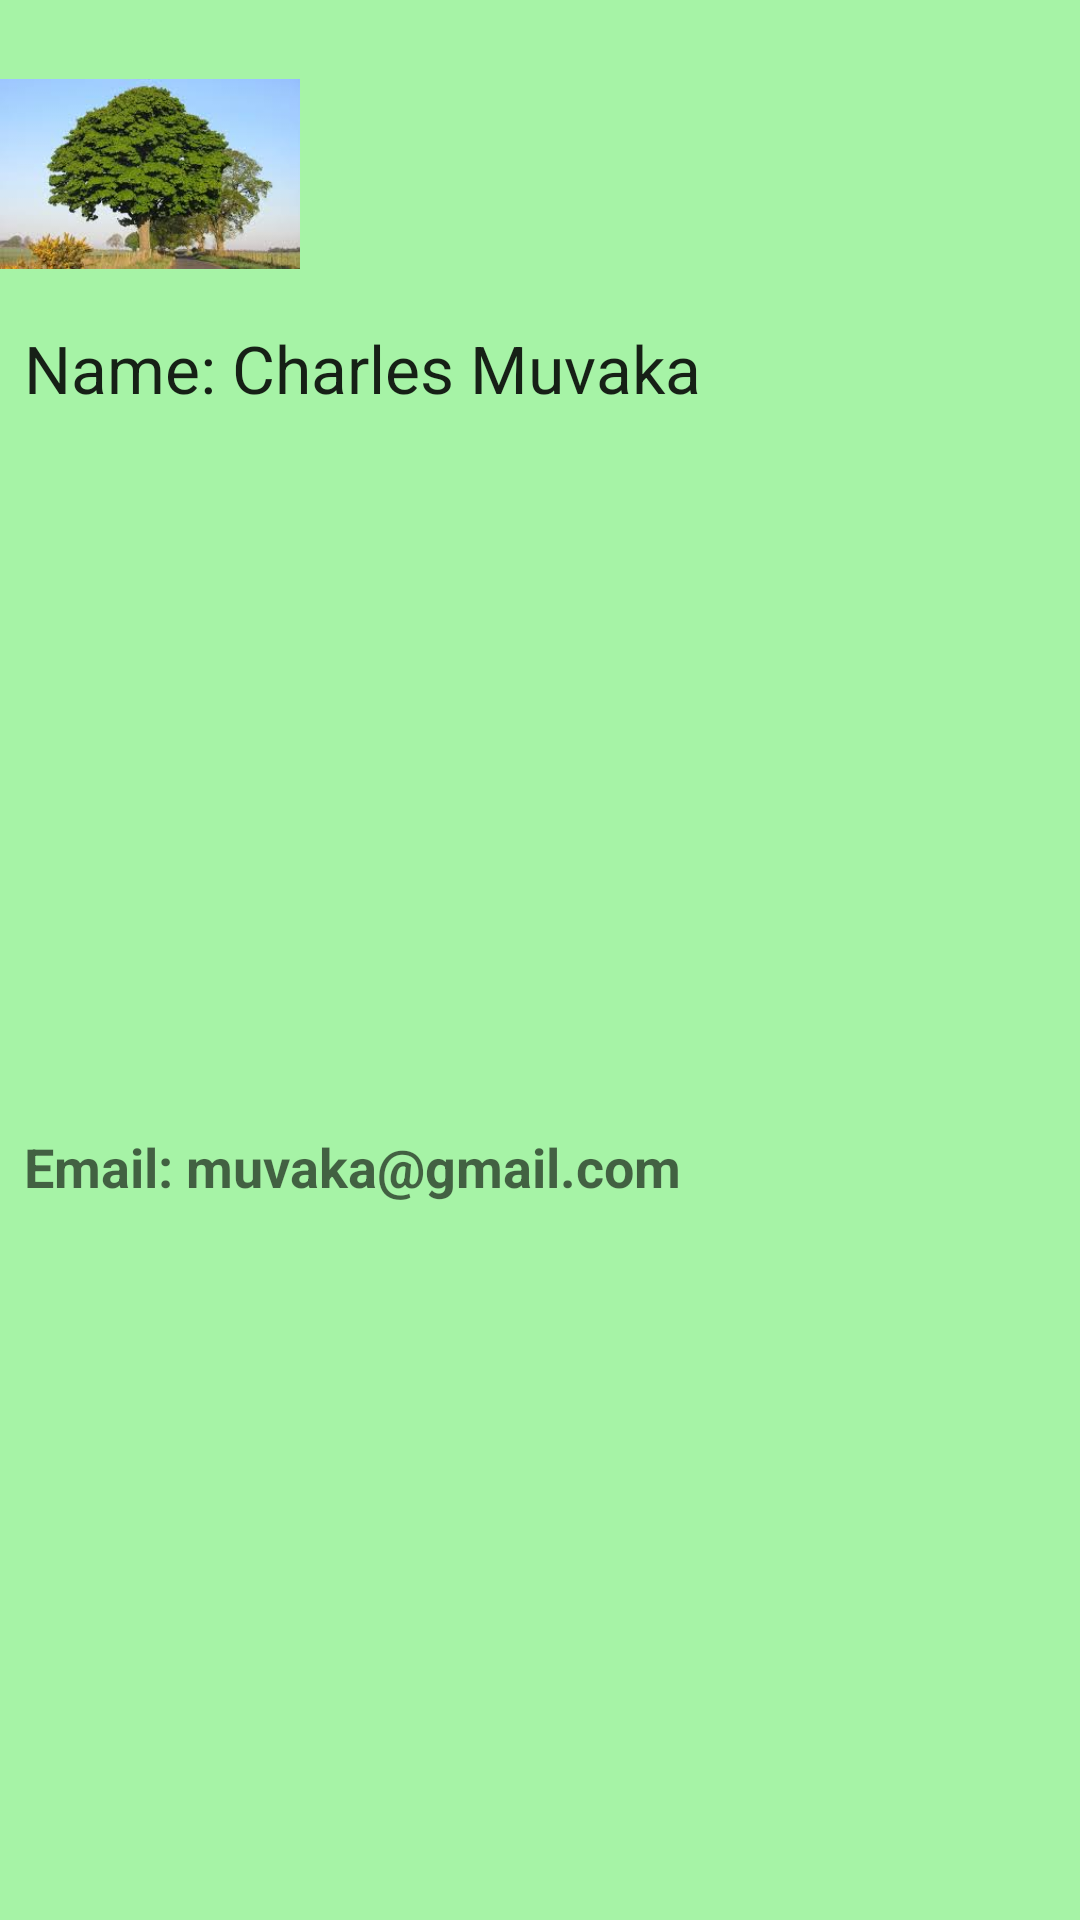

This screen was rendered from an Android layout file. Write that file and the resources it references.
<!-- AndroidManifest.xml: application theme Theme.TeamEnvironmentKenya -->
<!-- res/layout/header.xml -->
<?xml version="1.0" encoding="utf-8"?>
<androidx.constraintlayout.widget.ConstraintLayout xmlns:android="http://schemas.android.com/apk/res/android"
    android:layout_width="match_parent"
    android:layout_height="wrap_content"
    android:background="@color/light_green"
    xmlns:app="http://schemas.android.com/apk/res-auto">

    <com.google.android.material.imageview.ShapeableImageView
        android:id="@+id/image"
        android:layout_width="100dp"
        android:layout_height="100dp"
        android:src="@drawable/tree"
        android:layout_marginTop="8dp"
        app:shapeAppearanceOverlay="@style/circle"
        app:layout_constraintTop_toTopOf="parent"
        app:layout_constraintLeft_toLeftOf="parent"
        />

    <TextView
        android:id="@+id/name"
        android:layout_width="wrap_content"
        android:layout_height="wrap_content"
        android:text="Name: Charles Muvaka"
        android:layout_marginStart="8dp"
        android:textAppearance="@style/TextAppearance.AppCompat.Large"
        app:layout_constraintTop_toBottomOf="@id/image"
        app:layout_constraintStart_toStartOf="parent"/>
    <TextView
        android:id="@+id/email"
        android:layout_width="wrap_content"
        android:layout_height="wrap_content"
        android:text="Email: muvaka@gmail.com"
        android:textAppearance="@style/TextAppearance.AppCompat.Medium"
        android:textStyle="bold"
        app:layout_constraintTop_toBottomOf="@id/name"
        app:layout_constraintStart_toStartOf="@id/name"
        app:layout_constraintBottom_toBottomOf="parent"/>

</androidx.constraintlayout.widget.ConstraintLayout>
<!-- resources referenced by this layout -->
<resources>
  <color name="light_green">#A6F3A6</color>
  <!-- drawable tree: jpeg bitmap (drawable, 10817 bytes) -->
  <style name="Theme.TeamEnvironmentKenya" parent="Theme.MaterialComponents.DayNight.NoActionBar">
          
          <item name="colorPrimary">@color/dark_green</item>
          <item name="colorPrimaryVariant">@color/dark_green</item>
          <item name="colorOnPrimary">@color/white</item>
          
          <item name="colorSecondary">@color/light_green</item>
          <item name="colorSecondaryVariant">@color/light_green</item>
          <item name="colorOnSecondary">@color/black</item>
          
          <item name="android:statusBarColor">?attr/colorPrimaryVariant</item>
          
      </style>
  <color name="dark_green">#006400</color>
  <color name="white">#FFFFFFFF</color>
  <color name="black">#FF000000</color>
</resources>
